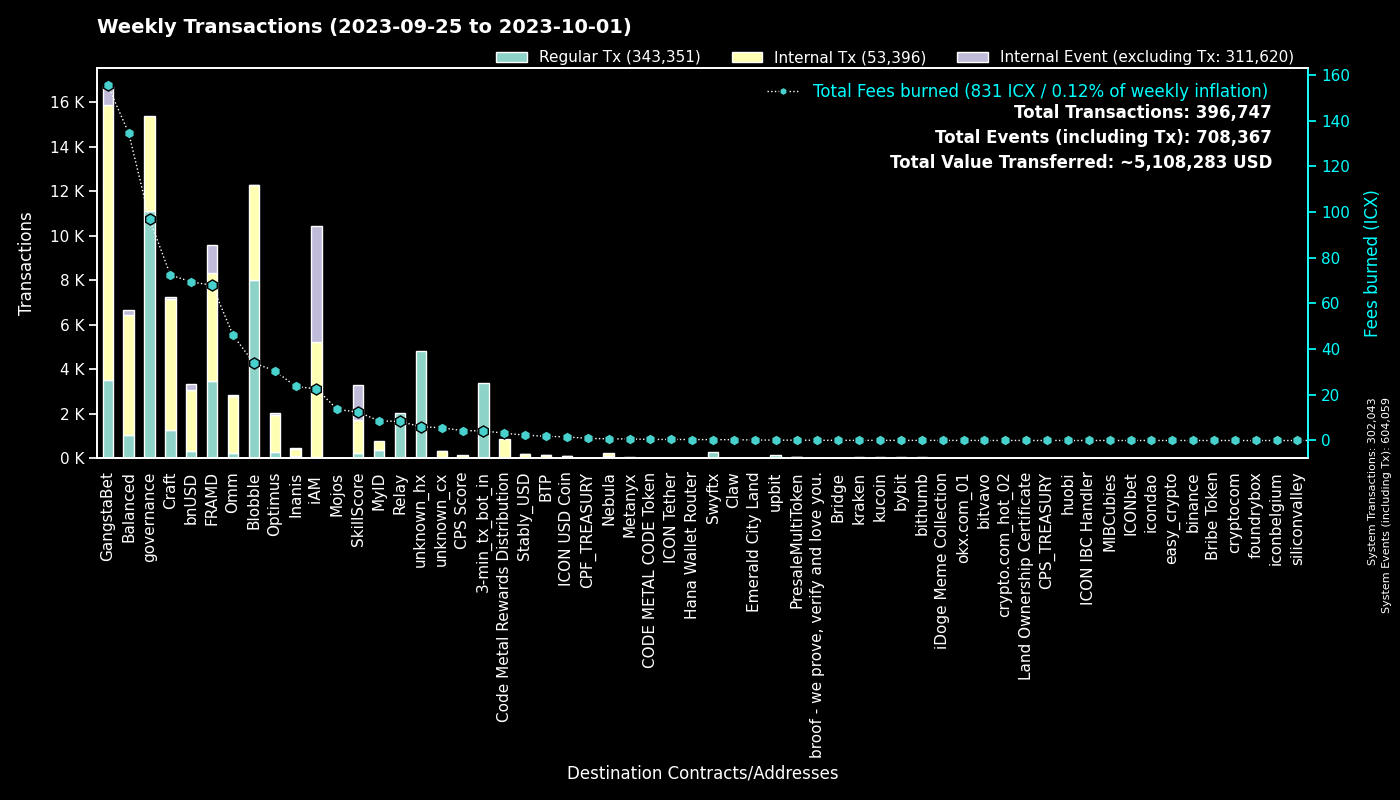

Source data for this figure (header and first rows):
to, Fees burned, Regular Tx, to_def, Internal Tx, Internal Event (excluding Tx), group
0, 0.0, 302009, System, 34, 302016, System
cx00000000000000000000000000000000000000…, 96.92, 11115, governance, 4269, 0, governance
cxf14dea1cff7ceb29a46e6d04533a08f84441e4…, 18.03, 4119, Blobble Stake Token, 4236, 2, Blobble
cxf2ca3b655a782f39227934d37ff3b77f9b1ebc…, 15.79, 3885, unknown_cx, 0, 0, Blobble
cx2aa9b28a657e3121b75d3d4fe65e569398645d…, 57.52, 3424, FRAMD Token, 3719, 100, FRAMD
hx11de4e28be4845de3ea392fd8d758655bf766c…, 4.2, 3360, 3-min_tx_bot_in, 0, 0, 3-min_tx_bot_in
cxca5faa5a71d986a2e84dd7e6f5ff791d29901e…, 8.323, 2026, Relay_4, 0, 0, Relay
cxe5c2c460364acc5f8c1d5ca925930043d8d9c9…, 6.207, 1328, GangstaBet Crown, 1382, 0, GangstaBet
cx5a0af85407c69945eb318d4ac18e9e84218416…, 53.64, 1036, GangWar Simulation, 4166, 572, GangstaBet
cx9c4698411c6d9a780f605685153431dcda0460…, 6.26, 626, Auction, 2052, 0, Craft
cxd17316e24ee40f2ef8ed6f3a497311db1b3520…, 7.345, 512, GangstaVerse LootBox, 2056, 0, GangstaBet
cx28b2ec885b50c8a93da752f2d0467a67127a70…, 39.28, 387, CROWN, 3709, 249, GangstaBet
cx7ecb16e4c143b95e01d05933c17cb986cfe618…, 29.72, 377, CraftRewards, 2362, 37, Craft
cx88fd7df7ddff82f7cc735c871dc519838cb235…, 69.46, 335, bnUSD, 2728, 266, bnUSD
hxb568381d35d3e7a6383200e8a0d30310af20b9…, 0.3675, 294, Swyftx, 0, 0, Swyftx
cxba62bb61baf8dd8b6a04633fe33806547785a0…, 7.081, 229, MyID_3, 229, 0, MyID
cx2dc662031f3d62bcdba4f63e9bf827767c8475…, 12.42, 220, SkillScore, 1515, 1555, SkillScore
cx2609b924e33ef00b648a409245c7ea394c4678…, 31.52, 192, balanced_sicx, 1016, 34, Balanced
cx2e6d0fc0eca04965d06038c8406093337f085f…, 36.16, 184, Craft, 1377, 32, Craft
cx694e8c9f1a05c8c3719f30d46b97697960e428…, 1.518, 161, MyID_2, 161, 0, MyID
cx28497aef34ec44ad2be9249daddfbe34b54f30…, 2.466, 146, Balanced Bribe, 146, 0, Balanced
cx66d4d90f5f113eba575bf793570135f9b10cec…, 9.752, 132, balanced_loans, 389, 27, Balanced
cx10d59e8103ab44635190bd4139dbfd682fa2d0…, 6.111, 129, balanced_rewards, 421, 0, Balanced
cx21e94c08c03daee80c25d8ee3ea22a20786ec2…, 32.54, 128, Balanced Router, 1642, 68, Balanced
cxf61cd5a45dc9f91c15aa65831a30a90d59a096…, 18.3, 122, balanced_baln, 626, 69, Balanced
cxaa99a164586883eed0322d62a31946dfa9491f…, 11.9, 117, optimus_rewards, 249, 14, Optimus
cx6139a27c15f1653471ffba0b4b88dc15de7e32…, 16.57, 102, gangstabet_token, 871, 26, GangstaBet
cx85954d0dae92b63bf5cba03a59ca4ffe687bad…, 0.5966, 89, NebulaMultiToken, 129, 0, Nebula
cxe971c0a92c58db502e4a224efc6ba311eb1c17…, 22.35, 86, Inanis Treasury, 281, 29, Inanis
cxcb455f26a2c01c686fa7f30e1e3661642dd53c…, 19.54, 83, omm_lending, 1674, 0, Omm
cxa0af3165c08318e988cb30993b3048335b94af…, 3.661, 81, balanced_dex, 248, 0, Balanced
cx82c8c091b41413423579445032281bca5ac14f…, 0.2645, 79, Craft, 79, 3, Craft
cx1a29259a59f463a67bb2ef84398b30ca56b583…, 21.1, 76, omm_token, 770, 40, Omm
cx203d9cd2a669be67177e997b8948ce2c35caff…, 13.61, 73, balanced_dividends, 761, 16, Balanced
cx7b1843b7ef5368a080ccf59c0a9d1bdec474f9…, 3.98, 60, optimus_dividends, 604, 0, Optimus
cx30f18d26f45d990112a4cd4825c0b79af73aac…, 10.45, 59, Yetis, 1108, 1156, FRAMD
hx68646780e14ee9097085f7280ab137c3633b4b…, 0.0675, 54, kraken_hot, 0, 0, kraken
cx9f4ab72f854d3ccdc59aa6f2c3e2215dd62e87…, 4.32, 44, CPS Score, 114, 0, CPS Score
cx8190de91c8831f382dcabdbc87968448380c48…, 0.868, 44, Omm Governance Manager, 44, 0, Omm
hx6b91c8dea3114de74ecfa85908b875778c2b59…, 0.05375, 43, bybit, 0, 0, bybit
hxbb984f278abd66ae2155edbd91f8c87ce98411…, 0.05375, 43, kucoin, 0, 0, kucoin
cx7baf94bd53b505353285ee4c4c050f97035817…, 15.11, 43, GangWar Items, 38, 1, GangstaBet
cx14002628a4599380f391f708843044bc93dce2…, 22.61, 42, iAM Div, 5197, 5211, iAM
hx45ad1c2560c69e8b05fa7621a7e9d504cf3e71…, 0.04875, 39, unknown_hx, 0, 0, unknown_hx
hx3770b6ac37402de04f6af4f5541cf68361fbf2…, 0.045, 36, unknown_hx, 0, 0, unknown_hx
hx49b1556654e51f52d59a8222b4737ee7dccc6d…, 0.0425, 34, upbit_cold_02, 0, 0, upbit
cx69bcdf1753472c1444188ec3f5188657e30c83…, 0.1016, 32, broof - we prove, verify and love you., 0, 0, broof - we prove, verify and love you.
hxb5f19a69618b292af115fa4174d8c8b6c283fc…, 0.0375, 30, unknown_hx, 0, 0, unknown_hx
cx53f8ccd5426534f82cf10cb742de033e51da72…, 16.82, 29, GangWar Equipments, 15, 12, GangstaBet
cx841f29ec6ce98b527d49a275e87d427627f1af…, 3.375, 29, OMM Delegation, 0, 0, Omm
hx015aba4dca763396a0823e1d8ab1c67bd39853…, 0.03625, 29, unknown_hx, 0, 0, unknown_hx
cxd77007090899311f1afbcae86b49cfe817fc68…, 0.2558, 28, xCROWN, 84, 0, GangstaBet
cxc83f6eaf7e123f656657ebac3b09bc7a38e323…, 3.198, 28, Code Metal Rewards Distribution, 847, 0, Code Metal Rewards Distribution
cx45cf0c108c3df650b1c28d9e2fdc8b4d068cb2…, 0.1098, 28, PresaleMultiToken, 28, 0, PresaleMultiToken
hx9994eeff7490131f381ba2927aa0ff42988170…, 0.0325, 26, unknown_hx, 0, 0, unknown_hx
cx785d504f44b5d2c8dac04c5a1ecd75f18ee57d…, 1.54, 26, Finance Token, 75, 3, Optimus
hx0cdf40498ef03e6a48329836c604aa4cea48c4…, 0.03125, 25, bithumb_02, 0, 0, bithumb
hx8d28bc4d785d331eb4e577135701eb388e9a46…, 0.03, 24, upbit_hot_04, 0, 0, upbit
hx85532472e789802a943bd34a8aeb86668bc232…, 0.02875, 23, okx.com_01, 0, 0, okx.com_01
hxa390d24fdcba68515b492ffc553192802706a1…, 0.02875, 23, bitvavo_hot, 0, 0, bitvavo
... 1,390 more rows
